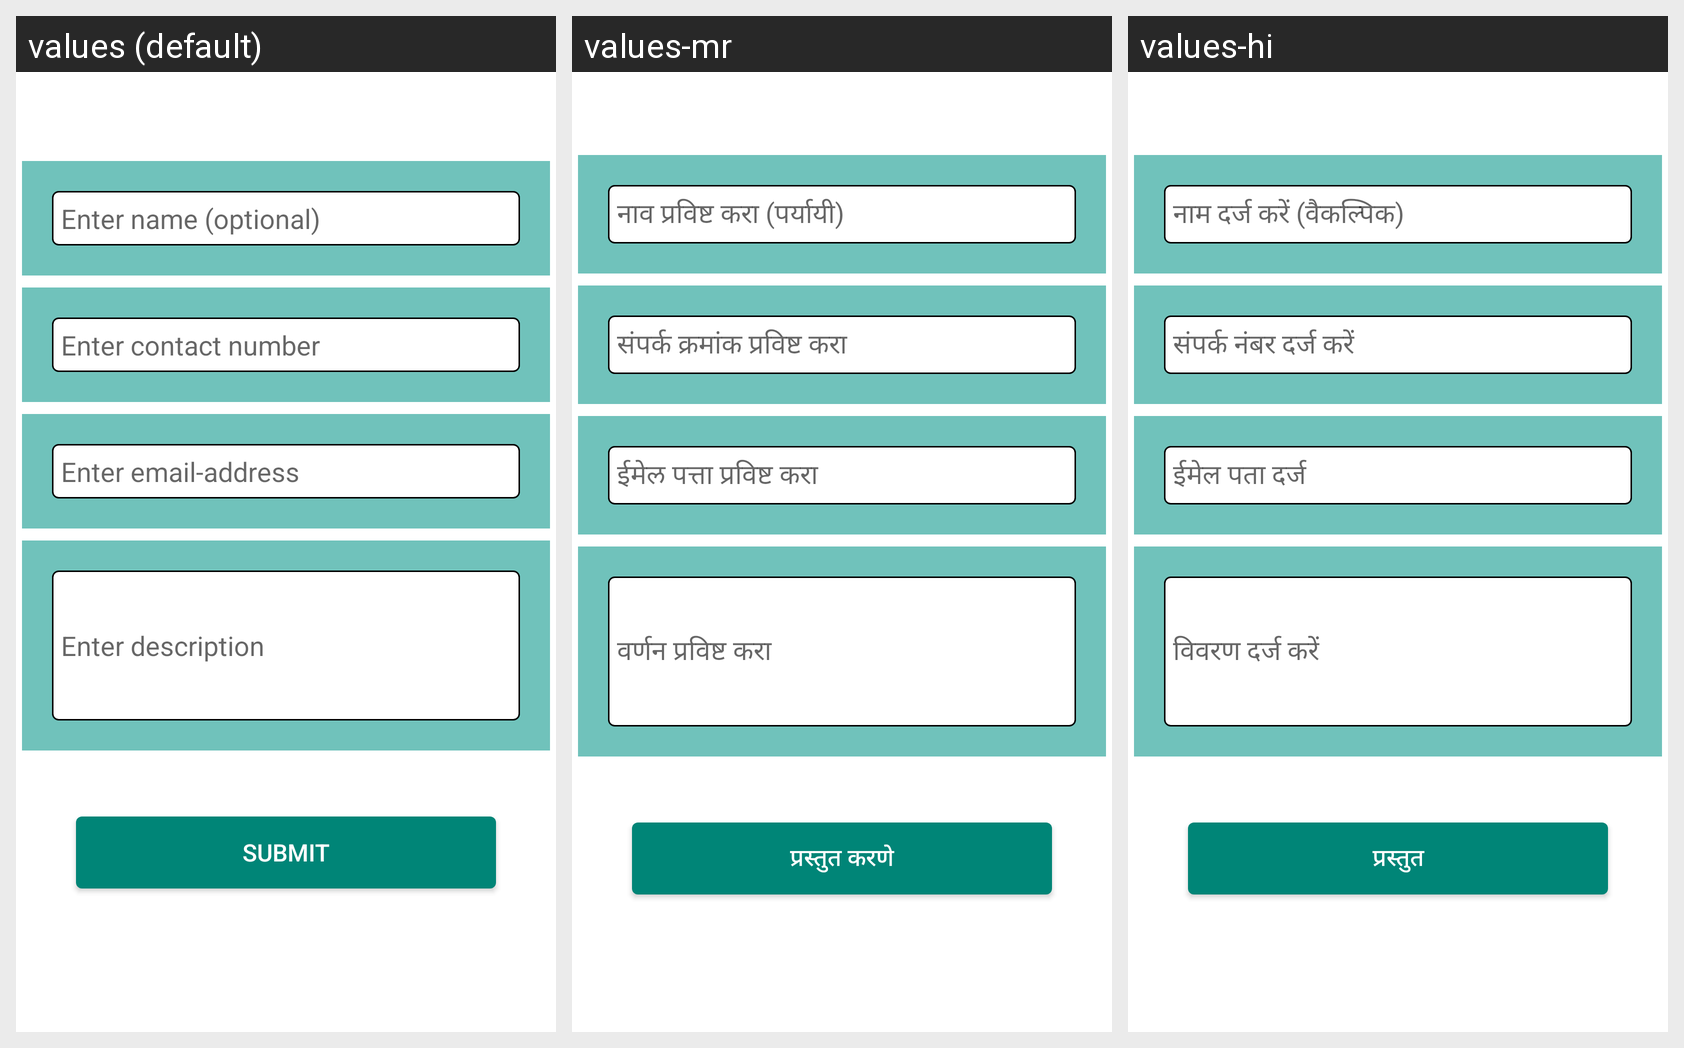

Strings drawn on this Android screen and how each of the app's shown locales translates them:
Android screen res/layout/activity_sugestion.xml rendered under 3 locales, left to right: values (default), values-mr, values-hi. Device: Nexus 5 (rendered at 1080×1920; each locale shown at half size, 540×960, under a caption strip naming it); theme AppTheme.
Strings drawn on this screen, with the default value and each locale's value (text and hints the layout hard-codes, and strings that could not be matched under every locale, appear in the picture but are not listed):

hint_feedback_name
  values: Enter name (optional)
  values-mr: नाव प्रविष्ट करा (पर्यायी)
  values-hi: नाम दर्ज करें (वैकल्पिक)

hint_feedback_contact_number
  values: Enter contact number
  values-mr: संपर्क क्रमांक प्रविष्ट करा
  values-hi: संपर्क नंबर दर्ज करें

hint_feedback_email_id
  values: Enter email-address
  values-mr: ईमेल पत्ता प्रविष्ट करा
  values-hi: ईमेल पता दर्ज

hint_feedback_description
  values: Enter description
  values-mr: वर्णन प्रविष्ट करा
  values-hi: विवरण दर्ज करें

hint_feedback_submit
  values: Submit
  values-mr: प्रस्तुत करणे
  values-hi: प्रस्तुत
